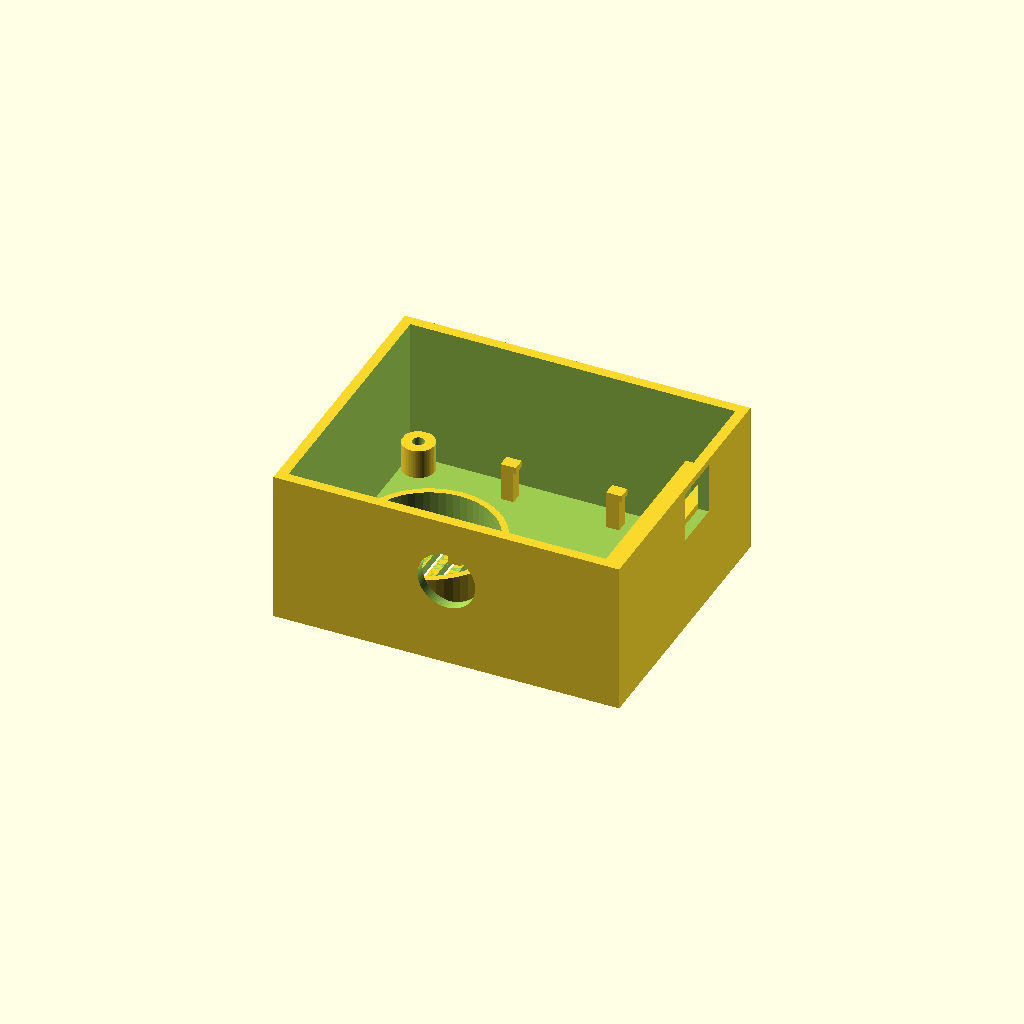
Cell 1: rendered with the file's own defaults.
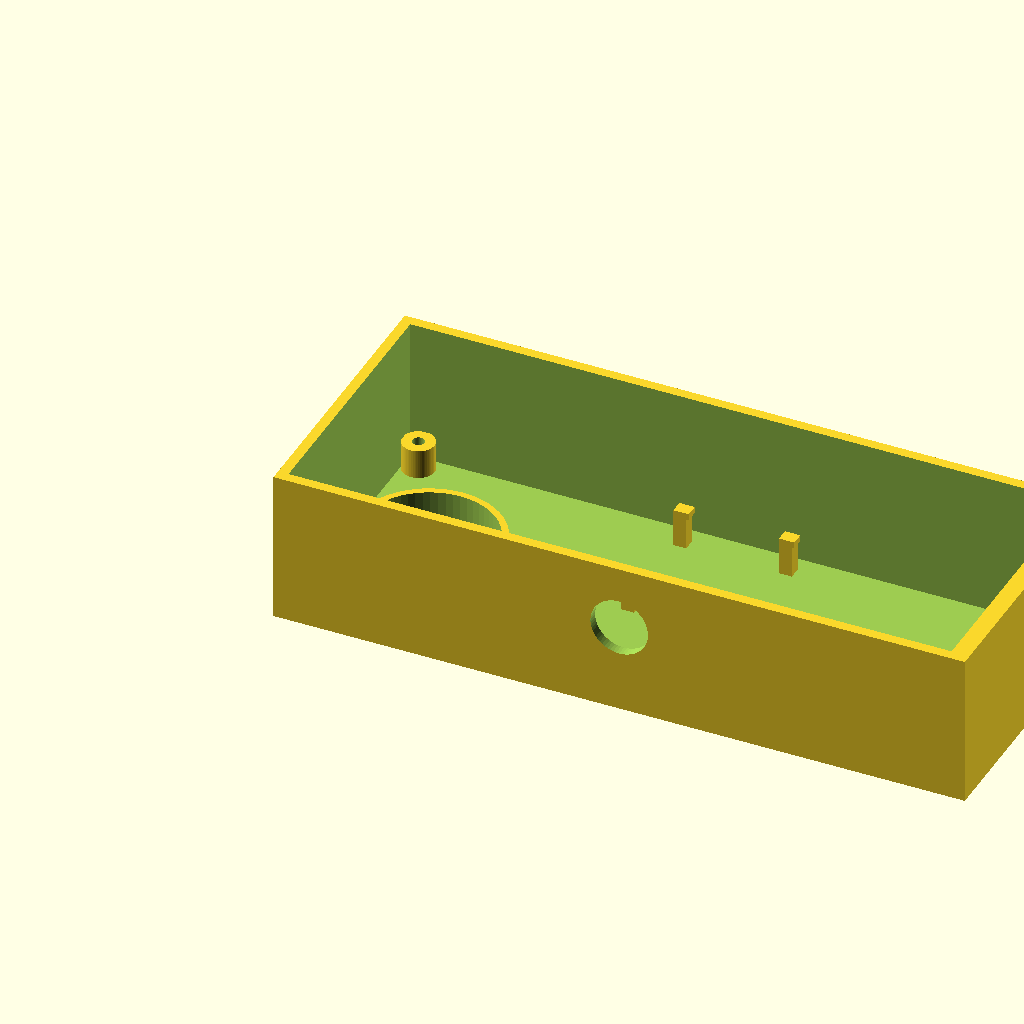
Cell 2: tray_width = 108 (everything else at default).
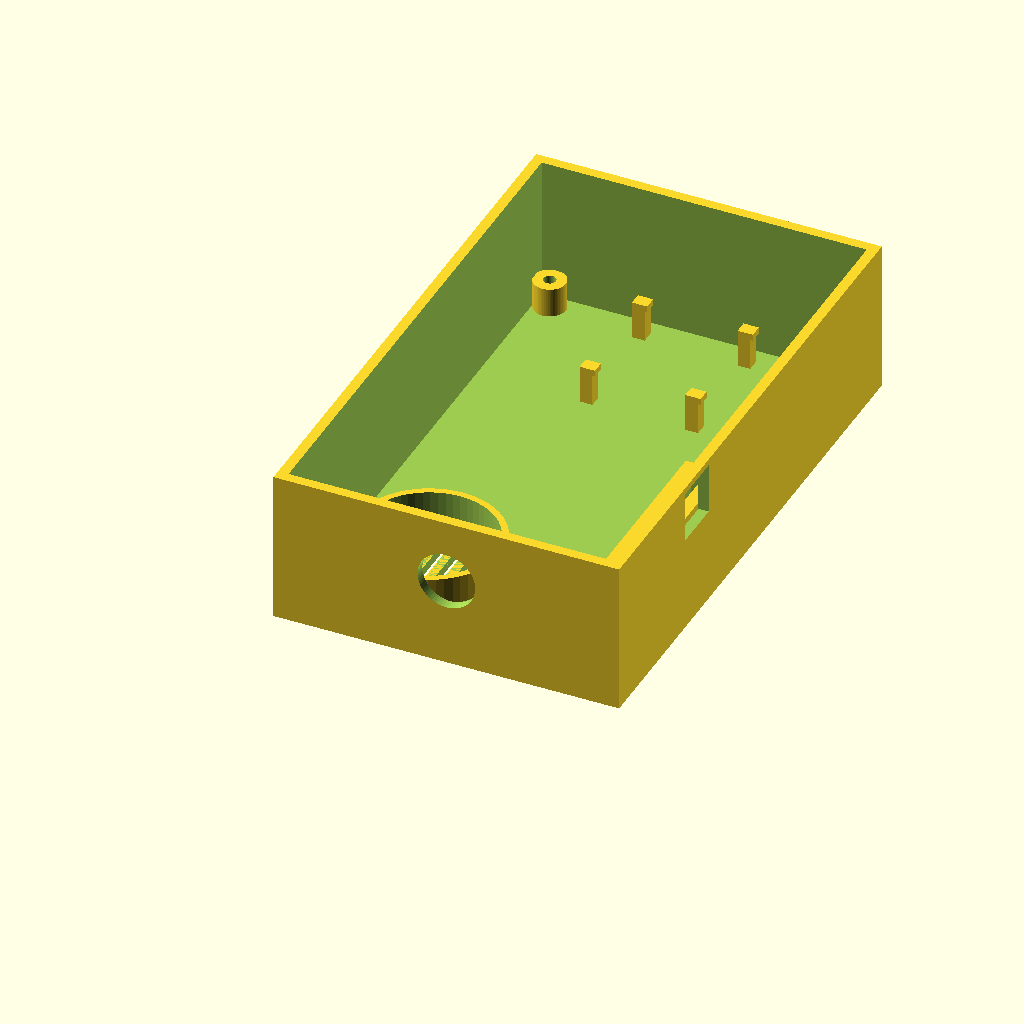
Cell 3: the same model with tray_depth = 88.
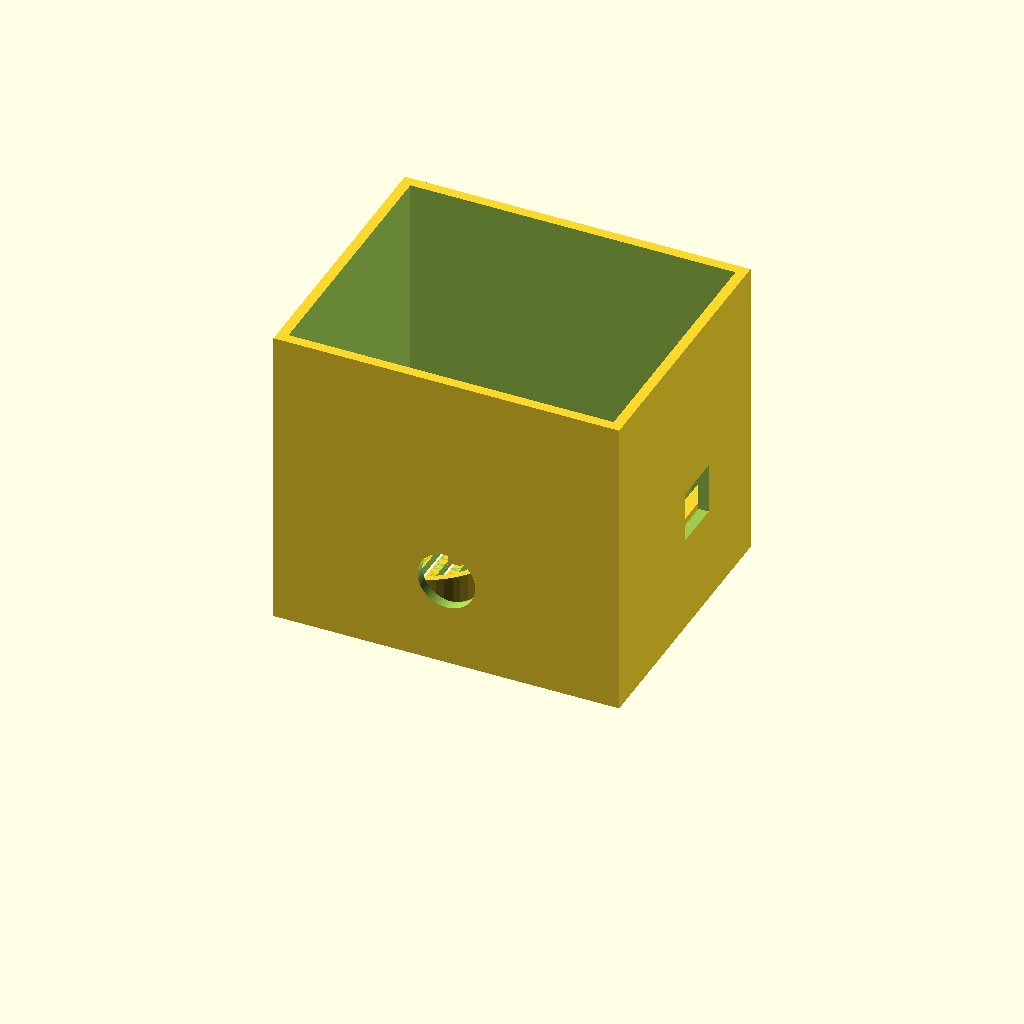
Cell 4: tray_height = 48 (everything else at default).
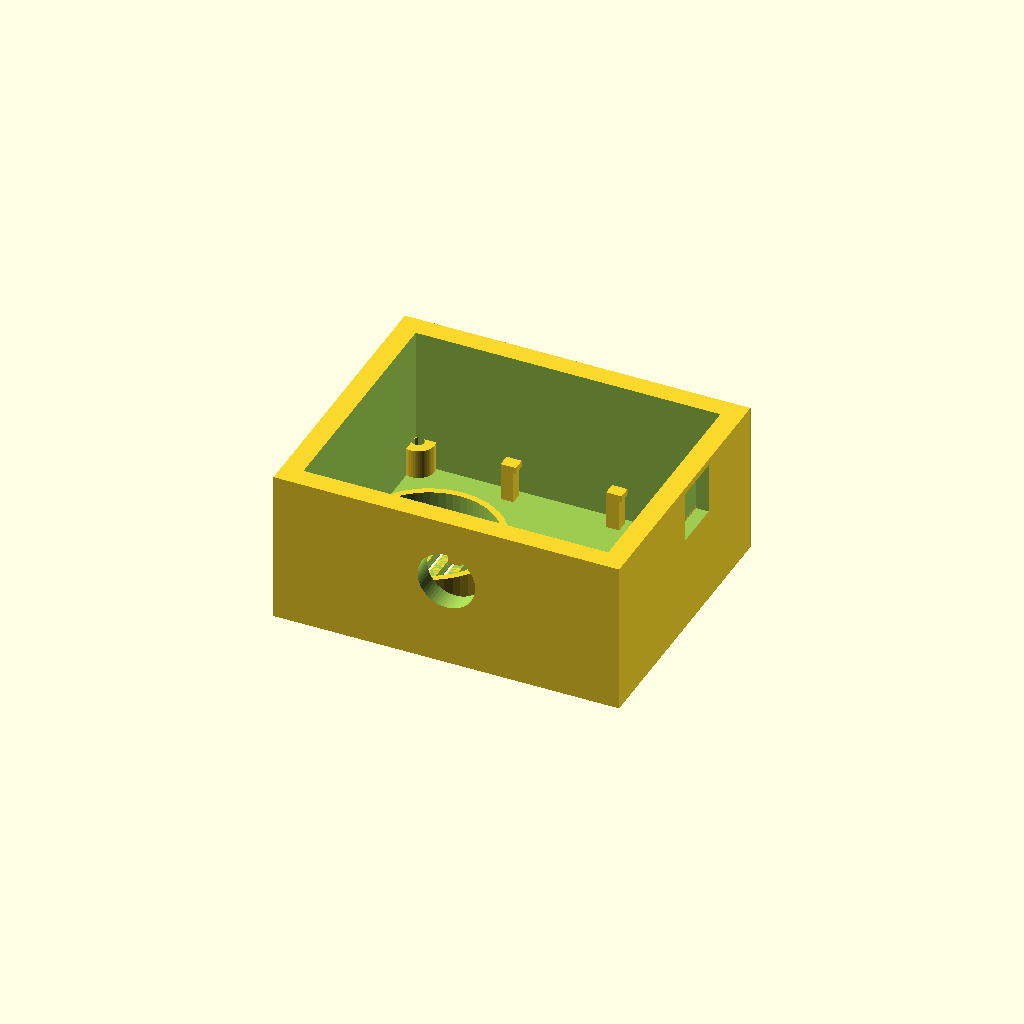
Cell 5: wall_thick = 3.2 (everything else at default).
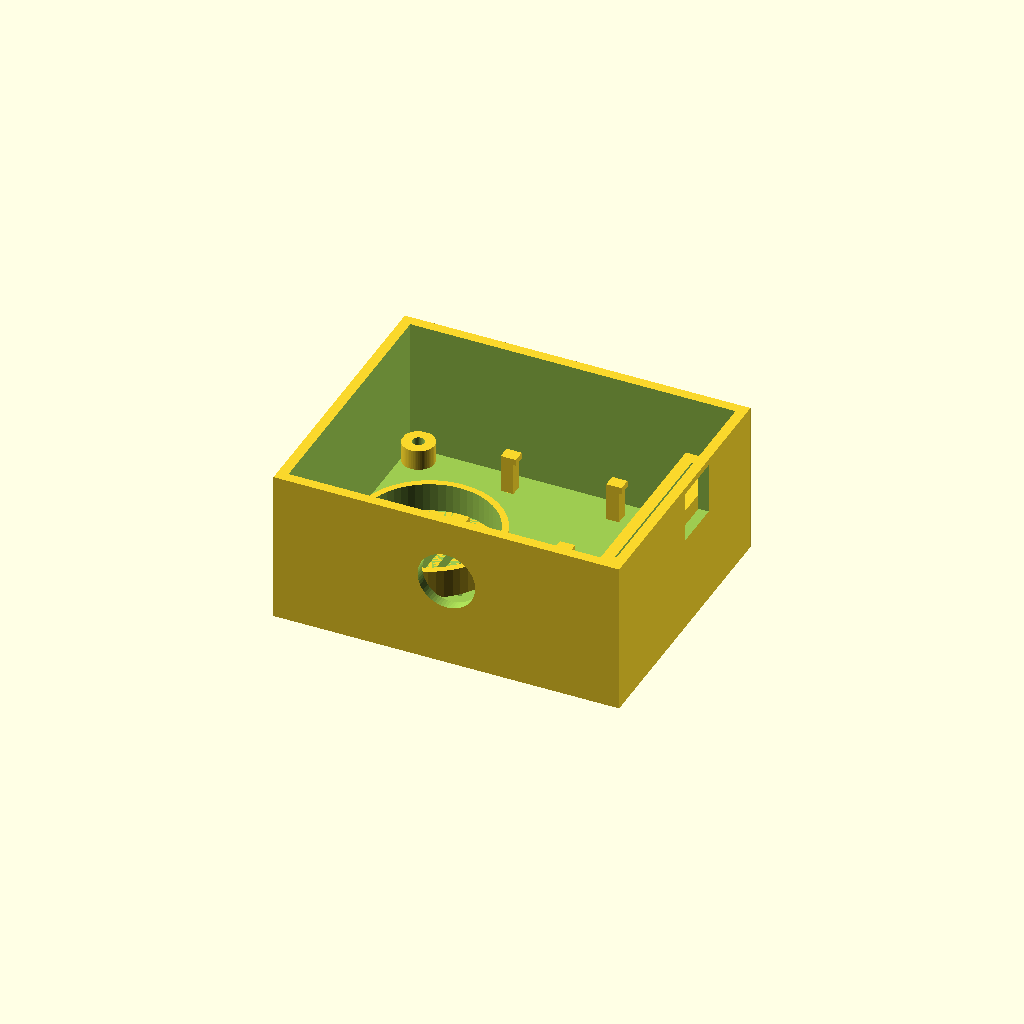
Cell 6: the same model with floor_thick = 2.8.
All cells are drawn from one camera (rotation 55°, 0°, 25°, orthographic, colour scheme Cornfield), so only the parameter changes between them.
Source of the model, cad/head_mount_bracket.scad:
// ==============================================================================
// OttoNinja Head Component Mounting Tray (Dual Deck)
// Target Hardware:
//   - Seeed Studio XIAO ESP32S3 Sense (21.0 x 17.5 mm) with front-facing camera
//   - Semtech SX1280 2.4GHz LoRa Breakout Module (25.0 x 16.0 mm)
//   - MAX98357A I2S Class-D Audio Amplifier (18.0 x 19.0 mm)
//   - 20mm Micro Speaker Chamber (20.5 mm dia)
// Suitable for FDM printing (0.2mm layer) or Bitlair Resin (SLA) printing.
// ==============================================================================

$fn = 60;

// Overall Tray Dimensions (fits inside standard Otto Ninja head shell)
tray_width  = 54.0; // X dimension
tray_depth  = 44.0; // Y dimension
tray_height = 24.0; // Z dimension
wall_thick  = 1.6;
floor_thick = 1.4;

// Component Pocket Dimensions
xiao_w = 21.4; // 21.0 + 0.4 clearance
xiao_d = 17.8; // 17.5 + 0.3 clearance
xiao_cam_cutout_d = 9.0; // Lens clearance

lora_w = 16.5;
lora_d = 25.5;
lora_slot_w = 2.2; // PCB edge slot

max_amp_w = 18.5;
max_amp_d = 19.5;

speaker_dia = 20.6;
speaker_depth = 5.0;

module main_tray() {
    difference() {
        // Outer chassis tray
        cube([tray_width, tray_depth, tray_height]);

        // Hollow interior (top deck)
        translate([wall_thick, wall_thick, floor_thick])
            cube([tray_width - 2*wall_thick, tray_depth - 2*wall_thick, tray_height]);

        // Front Camera Aperture (for XIAO OV2640 lens)
        translate([tray_width/2, -1, 14.0])
            rotate([-90, 0, 0])
            cylinder(d=xiao_cam_cutout_d, h=wall_thick + 2);

        // Acoustic sound slots (bottom floor speaker grill)
        for (i = [-3:3]) {
            translate([15.0 + i*2.5, 12.0, -1])
                cube([1.2, 16.0, floor_thick + 2]);
        }

        // Cable pass-through slot to robot base / neck
        translate([tray_width - 14.0, tray_depth - 12.0, -1])
            cube([10.0, 8.0, floor_thick + 2]);

        // Antenna pigtail / ceramic antenna notch on side
        translate([tray_width - 2, 22.0, 15.0])
            cube([wall_thick + 4, 8.0, 8.0]);
    }

    // XIAO ESP32-S3 Camera Support Frame (Front Centered)
    translate([tray_width/2 - xiao_w/2, wall_thick, floor_thick]) {
        difference() {
            cube([xiao_w, 4.0, 16.0]);
            translate([2.0, -1, 4.0])
                cube([xiao_w - 4.0, 6.0, 13.0]);
        }
        // Retaining side rails
        translate([-1.2, 0, 0]) cube([1.2, 6.0, 15.0]);
        translate([xiao_w, 0, 0]) cube([1.2, 6.0, 15.0]);
    }

    // Speaker Retention Ring (Bottom Deck, Left Side)
    translate([15.0, 20.0, floor_thick]) {
        difference() {
            cylinder(d=speaker_dia + 2.0, h=4.5);
            translate([0, 0, -0.5])
                cylinder(d=speaker_dia, h=6.0);
        }
    }

    // SX1280 LoRa Vertical Card Slot (Right Side)
    translate([tray_width - 8.0, 10.0, floor_thick]) {
        difference() {
            cube([6.0, lora_d + 4.0, 14.0]);
            translate([1.8, 2.0, -1])
                cube([lora_slot_w, lora_d, 16.0]);
        }
    }

    // MAX98357A Amp Retaining Clips (Rear Deck)
    translate([tray_width/2 - max_amp_w/2, tray_depth - max_amp_d - 4.0, floor_thick]) {
        // Corner posts with snap ledges
        snap_post(0, 0);
        snap_post(max_amp_w - 2.0, 0);
        snap_post(0, max_amp_d - 2.0);
        snap_post(max_amp_w - 2.0, max_amp_d - 2.0);
    }

    // M2 Standoff mounting bosses for securing to Otto Ninja chassis
    translate([4.0, 4.0, 0]) mounting_boss();
    translate([tray_width - 4.0, 4.0, 0]) mounting_boss();
    translate([4.0, tray_depth - 4.0, 0]) mounting_boss();
    translate([tray_width - 4.0, tray_depth - 4.0, 0]) mounting_boss();
}

module snap_post(x, y) {
    translate([x, y, 0]) {
        cube([2.0, 2.0, 6.0]);
        translate([0, 0, 5.0]) cube([2.4, 2.0, 1.0]); // small retaining barb
    }
}

module mounting_boss() {
    difference() {
        cylinder(d=5.0, h=6.0);
        translate([0, 0, -0.5]) cylinder(d=1.9, h=7.0); // M2 pilot hole
    }
}

// Render the completed bracket
main_tray();
Parameter table extracted from the source (name, type, default, range or options):
tray_width: number, default 54
tray_depth: number, default 44
tray_height: number, default 24
wall_thick: number, default 1.6
floor_thick: number, default 1.4
xiao_w: number, default 21.4
xiao_d: number, default 17.8
xiao_cam_cutout_d: number, default 9
lora_w: number, default 16.5
lora_d: number, default 25.5
lora_slot_w: number, default 2.2
max_amp_w: number, default 18.5
max_amp_d: number, default 19.5
speaker_dia: number, default 20.6
speaker_depth: number, default 5
